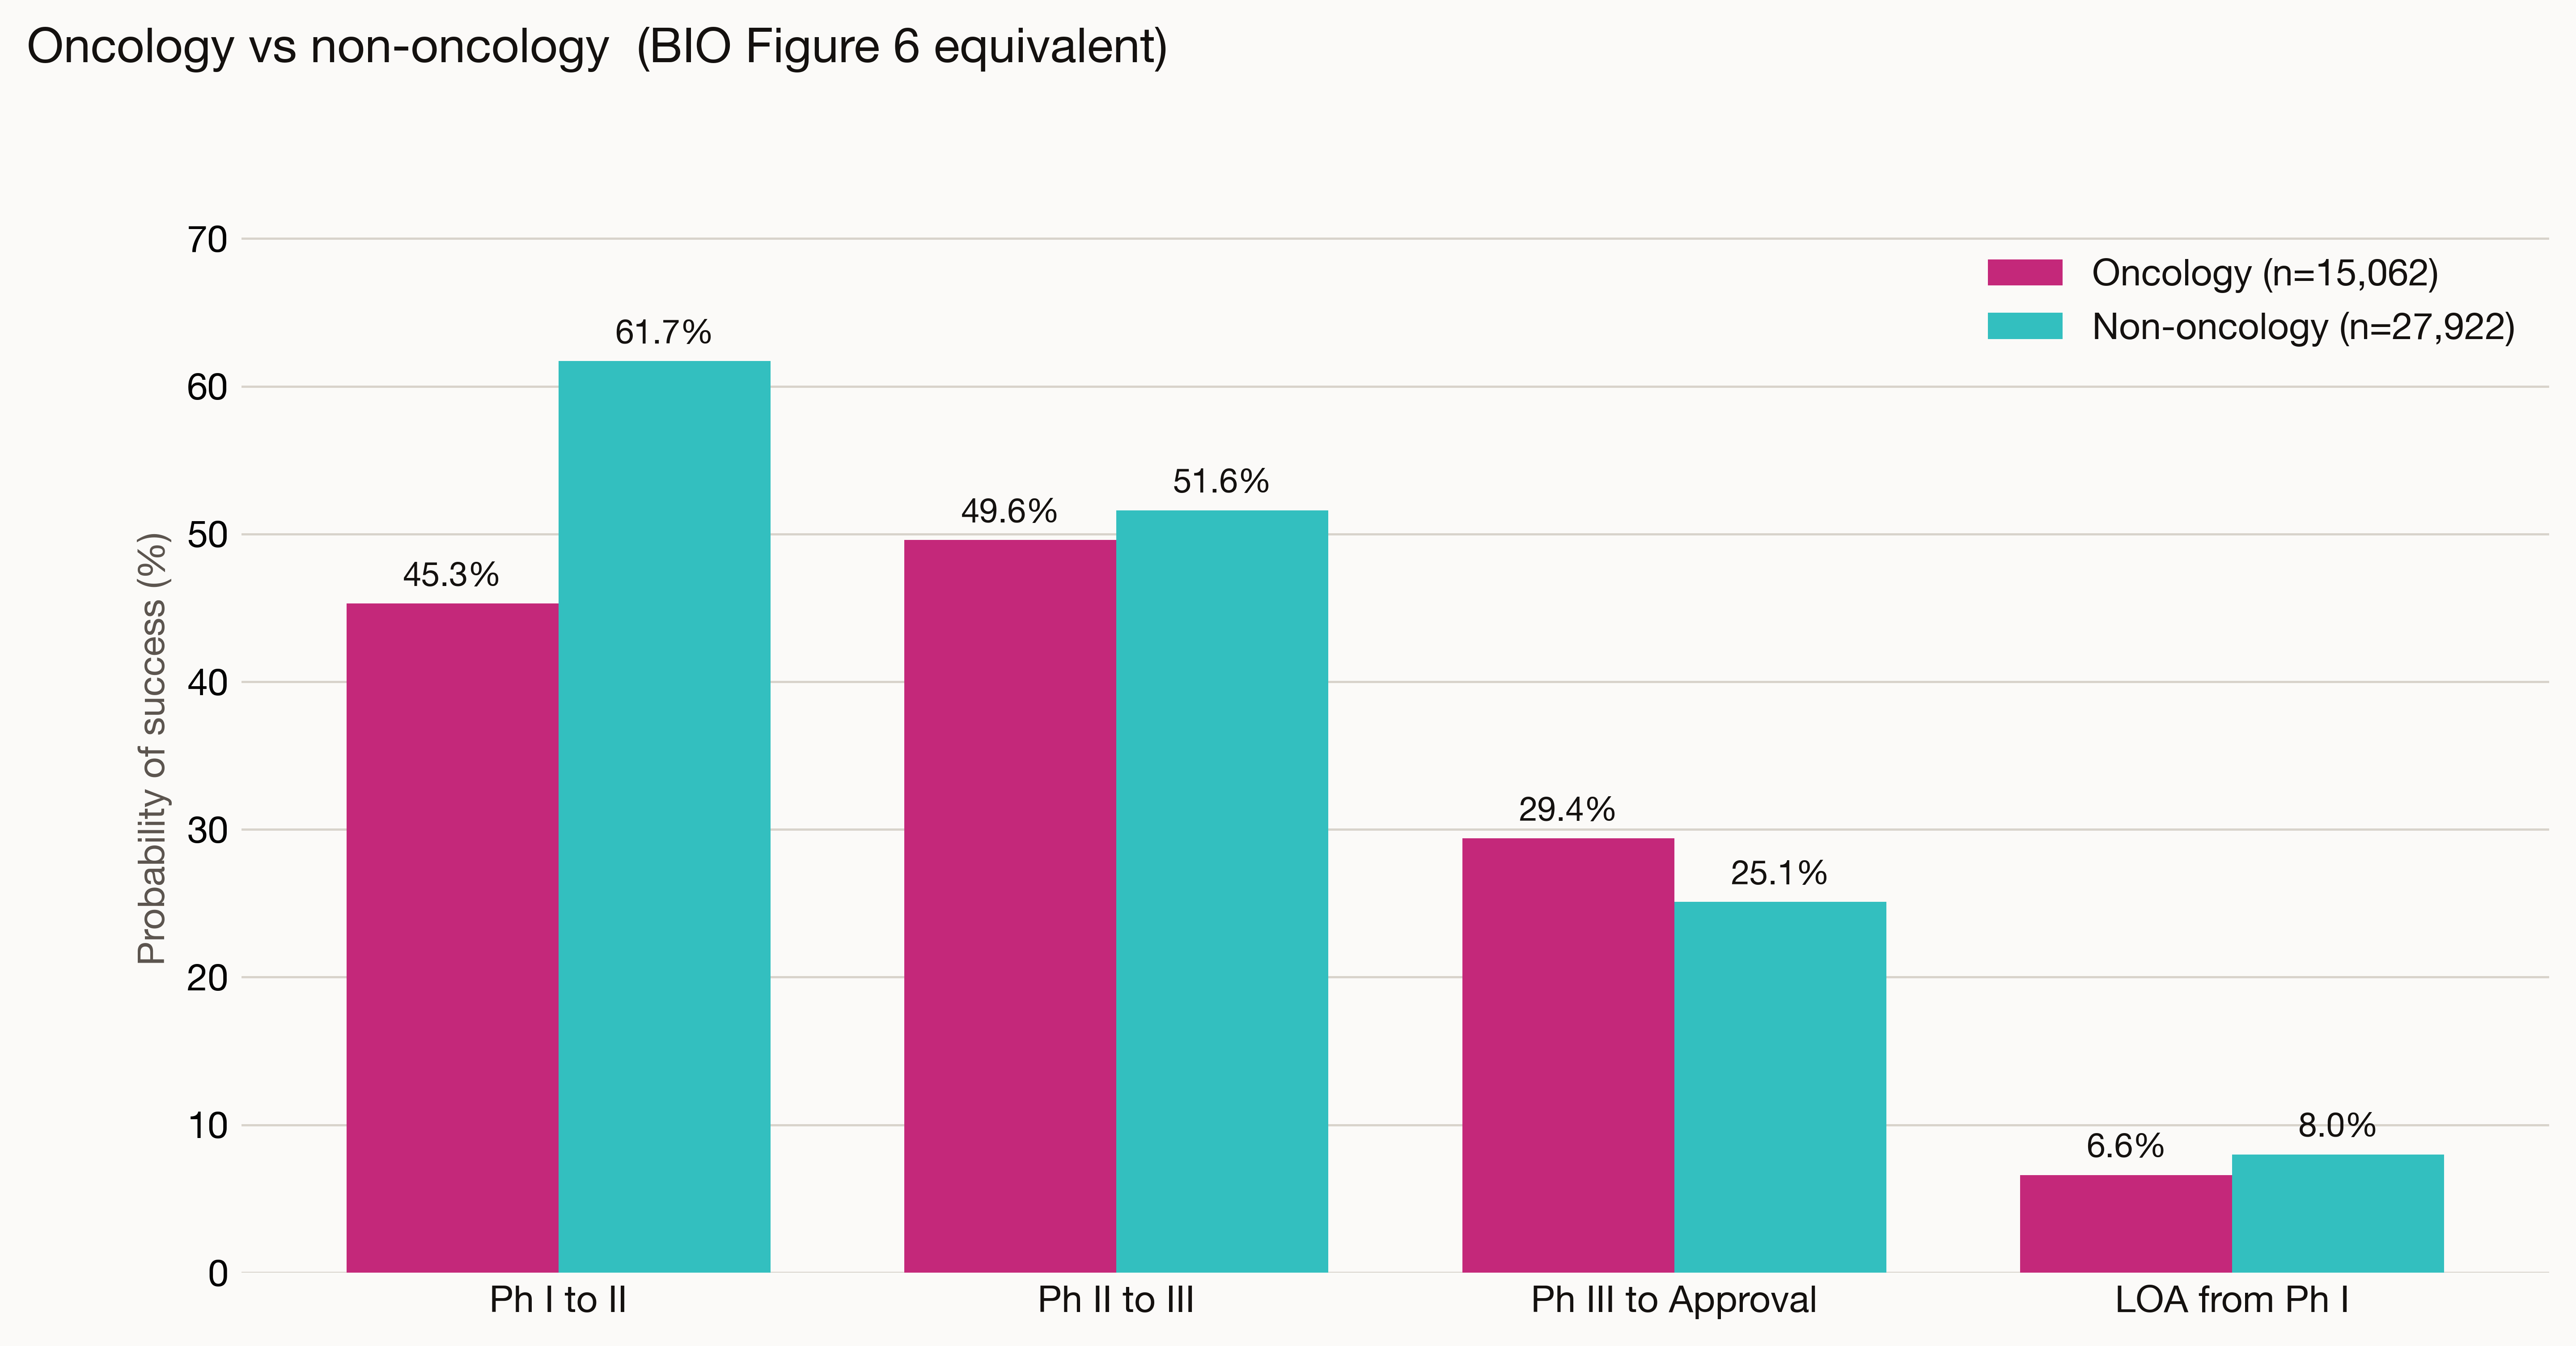

Data behind this chart, as committed beside it:
stratum, n_ph1, n_ph2, n_ph3, n_approved, n_adv_ph1, n_adv_ph2, n_adv_ph3, pos_ph1_to_2, pos_ph2_to_3, pos_ph3_to_approval, loa_from_ph1
Non-oncology, 27922, 16990, 8414, 2687, 17219, 8761, 2111, 61.7, 51.6, 25.1, 8.0
Oncology, 15062, 6072, 2476, 2015, 6825, 3010, 728, 45.3, 49.6, 29.4, 6.6
